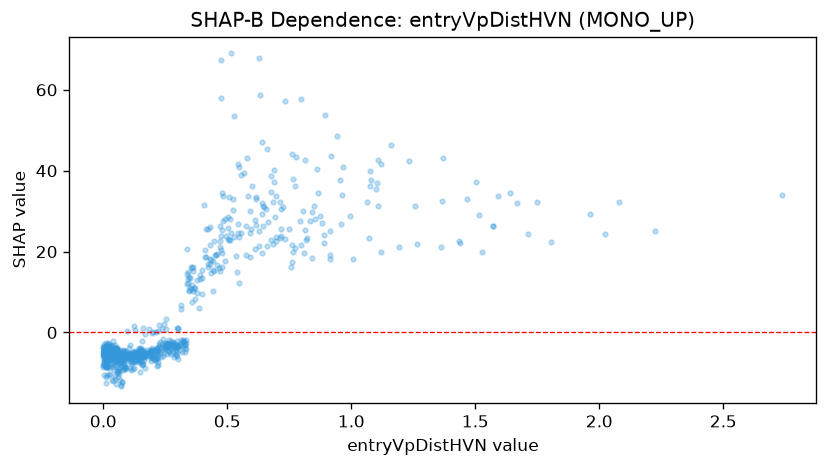

The table this chart was drawn from, first rows:
feature_value, shap_value
0.841, 18.5
0.067, -5.219
0.27, -2.8
0.104, -5.815
0.163, -5.06
0.515, 24.52
0.026, -4.961
0.539, 14.86
0.024, -4.133
0.029, -4.029
0.025, -4.586
0.096, -7.119
0.075, -6.507
0.042, -4.132
0.024, -6.475
1.006, 18.1
0.713, 23.35
0.954, 37.59
0.119, -7.348
0.338, 11.96
1.526, 19.78
0.282, -4.783
0.053, -6.687
0.124, -5.813
0.313, -1.857
0.034, -4.888
0.107, -5.964
0.02, -5.676
0.793, 27.51
0.649, 31.05
0.165, -6.837
0.344, 10.24
0.005, -3.698
0.039, -5.083
0.694, 28.43
0.047, -4.791
0.275, -2.08
0.141, -5.927
1.118, 19.93
0.436, 17.88
0.016, -3.025
0.218, -4.583
0.053, -5.752
0.1, -6.304
1.961, 29.39
0.054, -3.843
0.359, 7.511
0.024, -5.878
0.116, -5.695
0.28, -2.42
0.597, 25.47
0.029, -4.499
0.302, -3.379
0.258, -5.371
0.033, -5.094
0.864, 34.55
0.88, 26.99
1.439, 22.09
0.413, 25.6
0.335, -4.166
... 880 more rows
